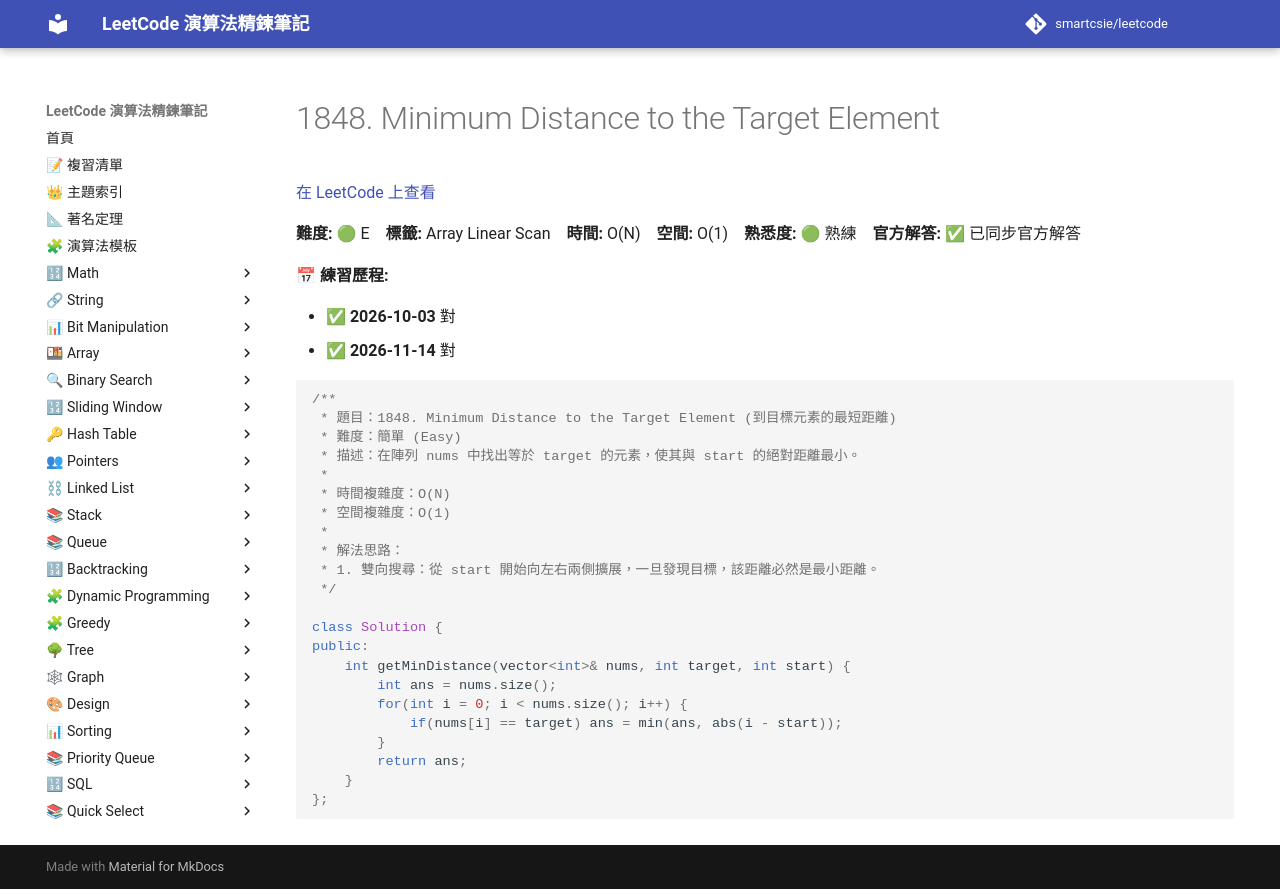

repository: smartcsie/leetcode · page: problems/1848/index.html · generator: mkdocs

# 1848. Minimum Distance to the Target Element

[在 LeetCode 上查看](https://leetcode.com/problems/minimum-distance-to-the-target-element/)

**難度:** 🟢 E　**標籤:** Array Linear Scan　**時間:** O(N)　**空間:** O(1)　**熟悉度:** 🟢 熟練　**官方解答:** ✅ 已同步官方解答

**📅 練習歷程:**

- ✅ **2026-10-03** 對
- ✅ **2026-11-14** 對

```cpp
/**
 * 題目：1848. Minimum Distance to the Target Element (到目標元素的最短距離)
 * 難度：簡單 (Easy)
 * 描述：在陣列 nums 中找出等於 target 的元素，使其與 start 的絕對距離最小。
 *
 * 時間複雜度：O(N)
 * 空間複雜度：O(1)
 *
 * 解法思路：
 * 1. 雙向搜尋：從 start 開始向左右兩側擴展，一旦發現目標，該距離必然是最小距離。
 */

class Solution {
public:
    int getMinDistance(vector<int>& nums, int target, int start) {
        int ans = nums.size();
        for(int i = 0; i < nums.size(); i++) {
            if(nums[i] == target) ans = min(ans, abs(i - start));
        }
        return ans;
    }
};
```
